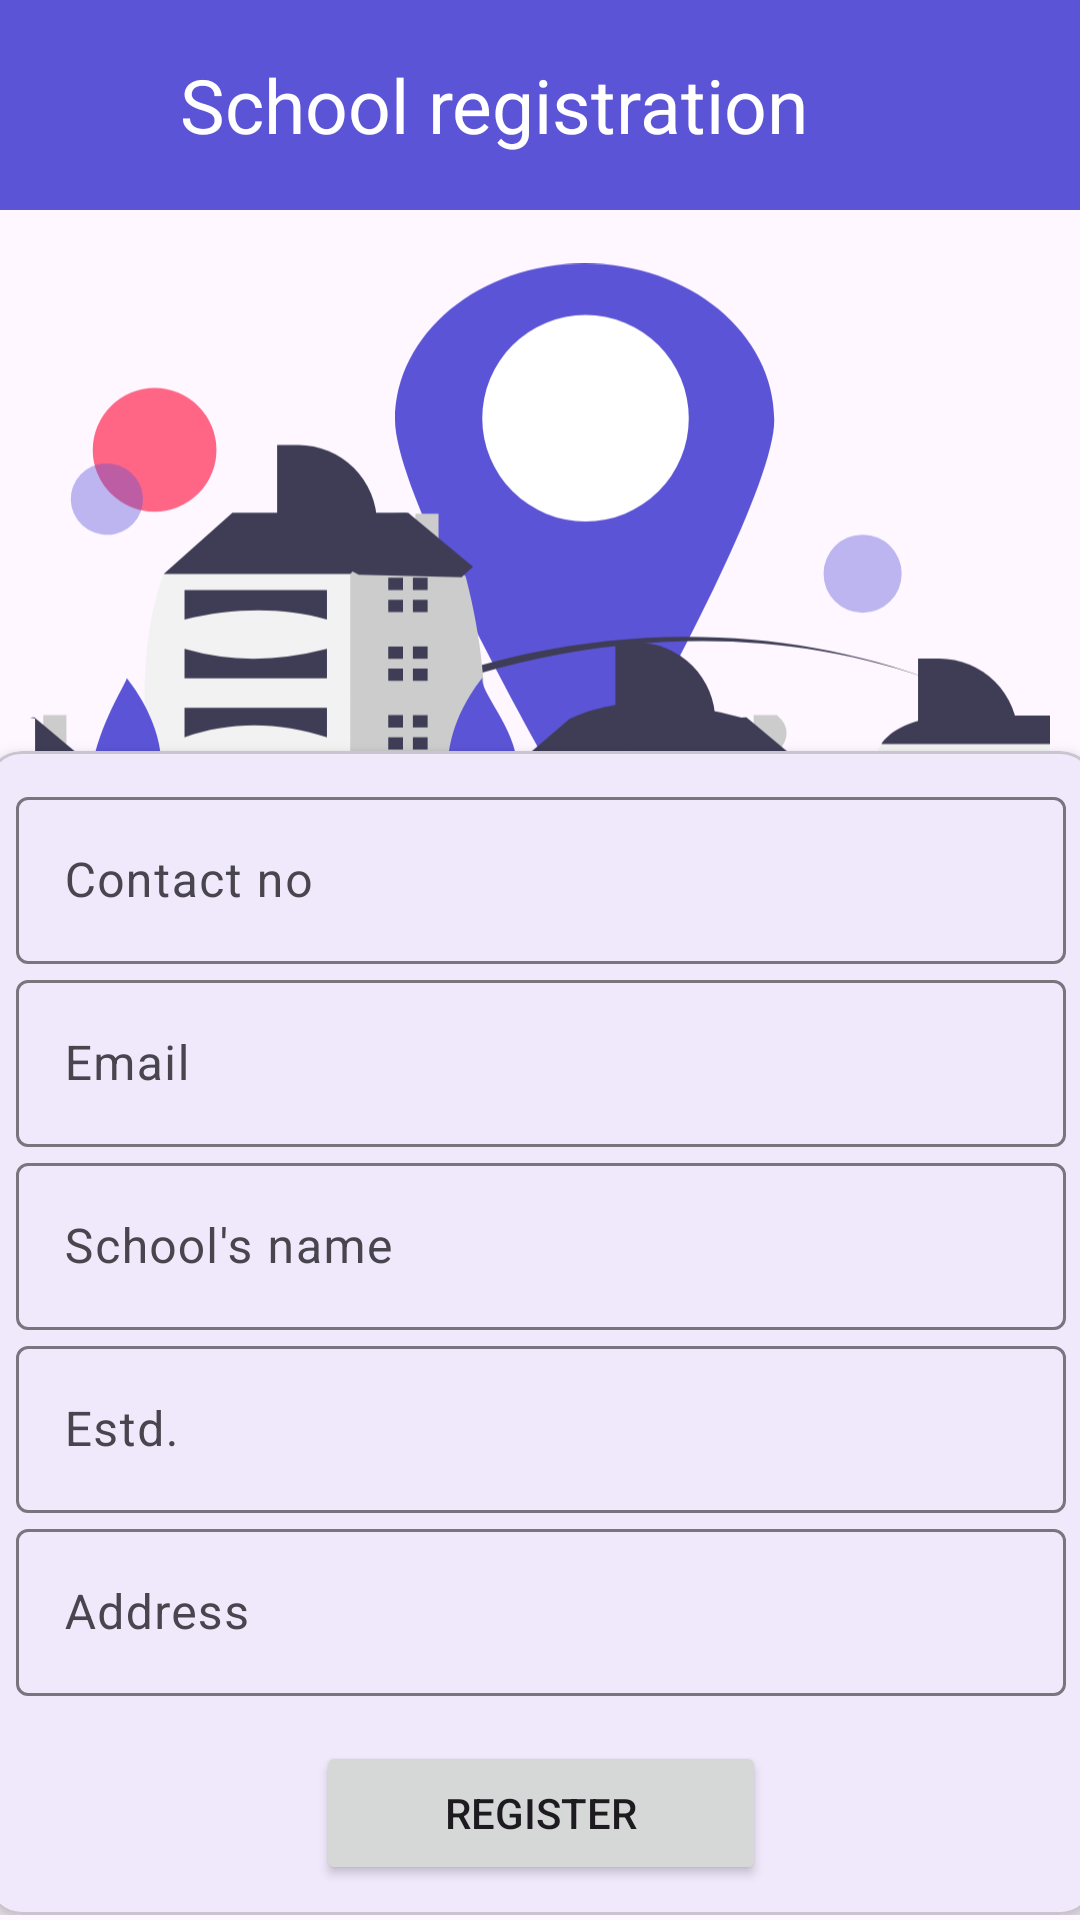

Write the Android layout XML for this screen, with the resource values it uses.
<!-- AndroidManifest.xml: application theme Theme.GMDF -->
<!-- res/layout/fragment_school_register.xml -->
<?xml version="1.0" encoding="utf-8"?>
<androidx.constraintlayout.widget.ConstraintLayout xmlns:android="http://schemas.android.com/apk/res/android"
    xmlns:app="http://schemas.android.com/apk/res-auto"
    xmlns:tools="http://schemas.android.com/tools"
    android:layout_width="match_parent"
    android:layout_height="match_parent"
    tools:context=".fragment.SchoolRegisterFragment">

    <com.google.android.material.appbar.AppBarLayout
        android:id="@+id/appBarLayout2"
        android:layout_width="0dp"
        android:layout_height="70dp"
        android:backgroundTint="@color/colorPrimary"
        app:layout_constraintEnd_toEndOf="parent"
        app:layout_constraintStart_toStartOf="parent"
        app:layout_constraintTop_toTopOf="parent">

        <LinearLayout
            android:layout_width="match_parent"
            android:layout_height="match_parent"
            android:orientation="horizontal">


            <ImageView
                android:id="@+id/ivSchoolLogin"
                android:layout_width="40dp"
                android:layout_height="match_parent"
                android:layout_gravity="center_vertical"
                android:layout_marginStart="10dp"
                android:src="@drawable/baseline_arrow_back_24" />

            <TextView
                android:layout_width="match_parent"
                android:layout_height="match_parent"
                android:layout_marginStart="10dp"
                android:gravity="center_vertical"
                android:text="School registration"
                android:textColor="@color/white"
                android:textSize="25sp" />

        </LinearLayout>
    </com.google.android.material.appbar.AppBarLayout>

    <ScrollView
        android:layout_width="0dp"
        android:layout_height="0dp"
        app:layout_constraintBottom_toBottomOf="parent"
        app:layout_constraintEnd_toEndOf="parent"
        app:layout_constraintStart_toStartOf="parent"
        app:layout_constraintTop_toBottomOf="@+id/appBarLayout2">

        <androidx.constraintlayout.widget.ConstraintLayout
            android:layout_width="match_parent"
            android:layout_height="match_parent">

            <ImageView
                android:id="@+id/imageView6"
                android:layout_width="0dp"
                android:layout_height="250dp"
                android:layout_marginHorizontal="10dp"
                android:src="@drawable/school"
                app:layout_constraintEnd_toEndOf="parent"
                app:layout_constraintStart_toStartOf="parent"
                app:layout_constraintTop_toTopOf="parent" />

            <com.google.android.material.card.MaterialCardView
                android:layout_width="370dp"
                android:layout_height="wrap_content"
                android:layout_marginTop="-70dp"
                app:cardElevation="3dp"
                app:layout_constraintEnd_toEndOf="parent"
                app:layout_constraintStart_toStartOf="parent"
                app:layout_constraintTop_toBottomOf="@+id/imageView6">

                <LinearLayout
                    android:layout_width="match_parent"
                    android:layout_height="match_parent"
                    android:layout_margin="10dp"
                    android:orientation="vertical">

                    <com.google.android.material.textfield.TextInputLayout
                        android:layout_width="match_parent"
                        android:layout_height="wrap_content">

                        <com.google.android.material.textfield.TextInputEditText
                            android:id="@+id/etPhone"
                            android:layout_width="match_parent"
                            android:layout_height="match_parent"
                            android:hint="Contact no"
                            android:inputType="number" />
                    </com.google.android.material.textfield.TextInputLayout>

                    <com.google.android.material.textfield.TextInputLayout
                        android:layout_width="match_parent"
                        android:layout_height="wrap_content">

                        <com.google.android.material.textfield.TextInputEditText
                            android:id="@+id/etMail"
                            android:layout_width="match_parent"
                            android:layout_height="match_parent"
                            android:hint="Email"
                            android:inputType="textEmailAddress" />
                    </com.google.android.material.textfield.TextInputLayout>

                    <com.google.android.material.textfield.TextInputLayout
                        android:layout_width="match_parent"
                        android:layout_height="wrap_content">

                        <com.google.android.material.textfield.TextInputEditText
                            android:id="@+id/etName"
                            android:layout_width="match_parent"
                            android:layout_height="match_parent"
                            android:hint="School's name"
                            android:inputType="textCapWords" />
                    </com.google.android.material.textfield.TextInputLayout>


                    <com.google.android.material.textfield.TextInputLayout
                        android:layout_width="match_parent"
                        android:layout_height="wrap_content">

                        <com.google.android.material.textfield.TextInputEditText
                            android:id="@+id/etEstd"
                            android:layout_width="match_parent"
                            android:layout_height="match_parent"
                            android:hint="Estd."
                            android:inputType="number" />
                    </com.google.android.material.textfield.TextInputLayout>

                    <com.google.android.material.textfield.TextInputLayout
                        android:layout_width="match_parent"
                        android:layout_height="wrap_content">

                        <com.google.android.material.textfield.TextInputEditText
                            android:id="@+id/etAddress"
                            android:layout_width="match_parent"
                            android:layout_height="match_parent"
                            android:hint="Address"
                            android:inputType="textCapWords" />
                    </com.google.android.material.textfield.TextInputLayout>

                    <Button
                        android:id="@+id/btnRegister"
                        android:layout_width="150dp"
                        android:layout_height="wrap_content"
                        android:layout_gravity="center_horizontal"
                        android:layout_marginTop="15dp"
                        android:text="Register" />


                </LinearLayout>
            </com.google.android.material.card.MaterialCardView>
        </androidx.constraintlayout.widget.ConstraintLayout>
    </ScrollView>

</androidx.constraintlayout.widget.ConstraintLayout>
<!-- resources referenced by this layout -->
<resources>
  <color name="colorPrimary">#5B54D6</color>
  <color name="white">#FFFFFFFF</color>
  <!-- drawable school: vector/xml drawable (drawable, 11003 chars, omitted) -->
  <style name="Theme.GMDF" parent="Base.Theme.GMDF" />
  <style name="Base.Theme.GMDF" parent="Theme.Material3.DayNight.NoActionBar">
          
          <item name="colorPrimary">@color/colorPrimary</item>
      </style>
</resources>
